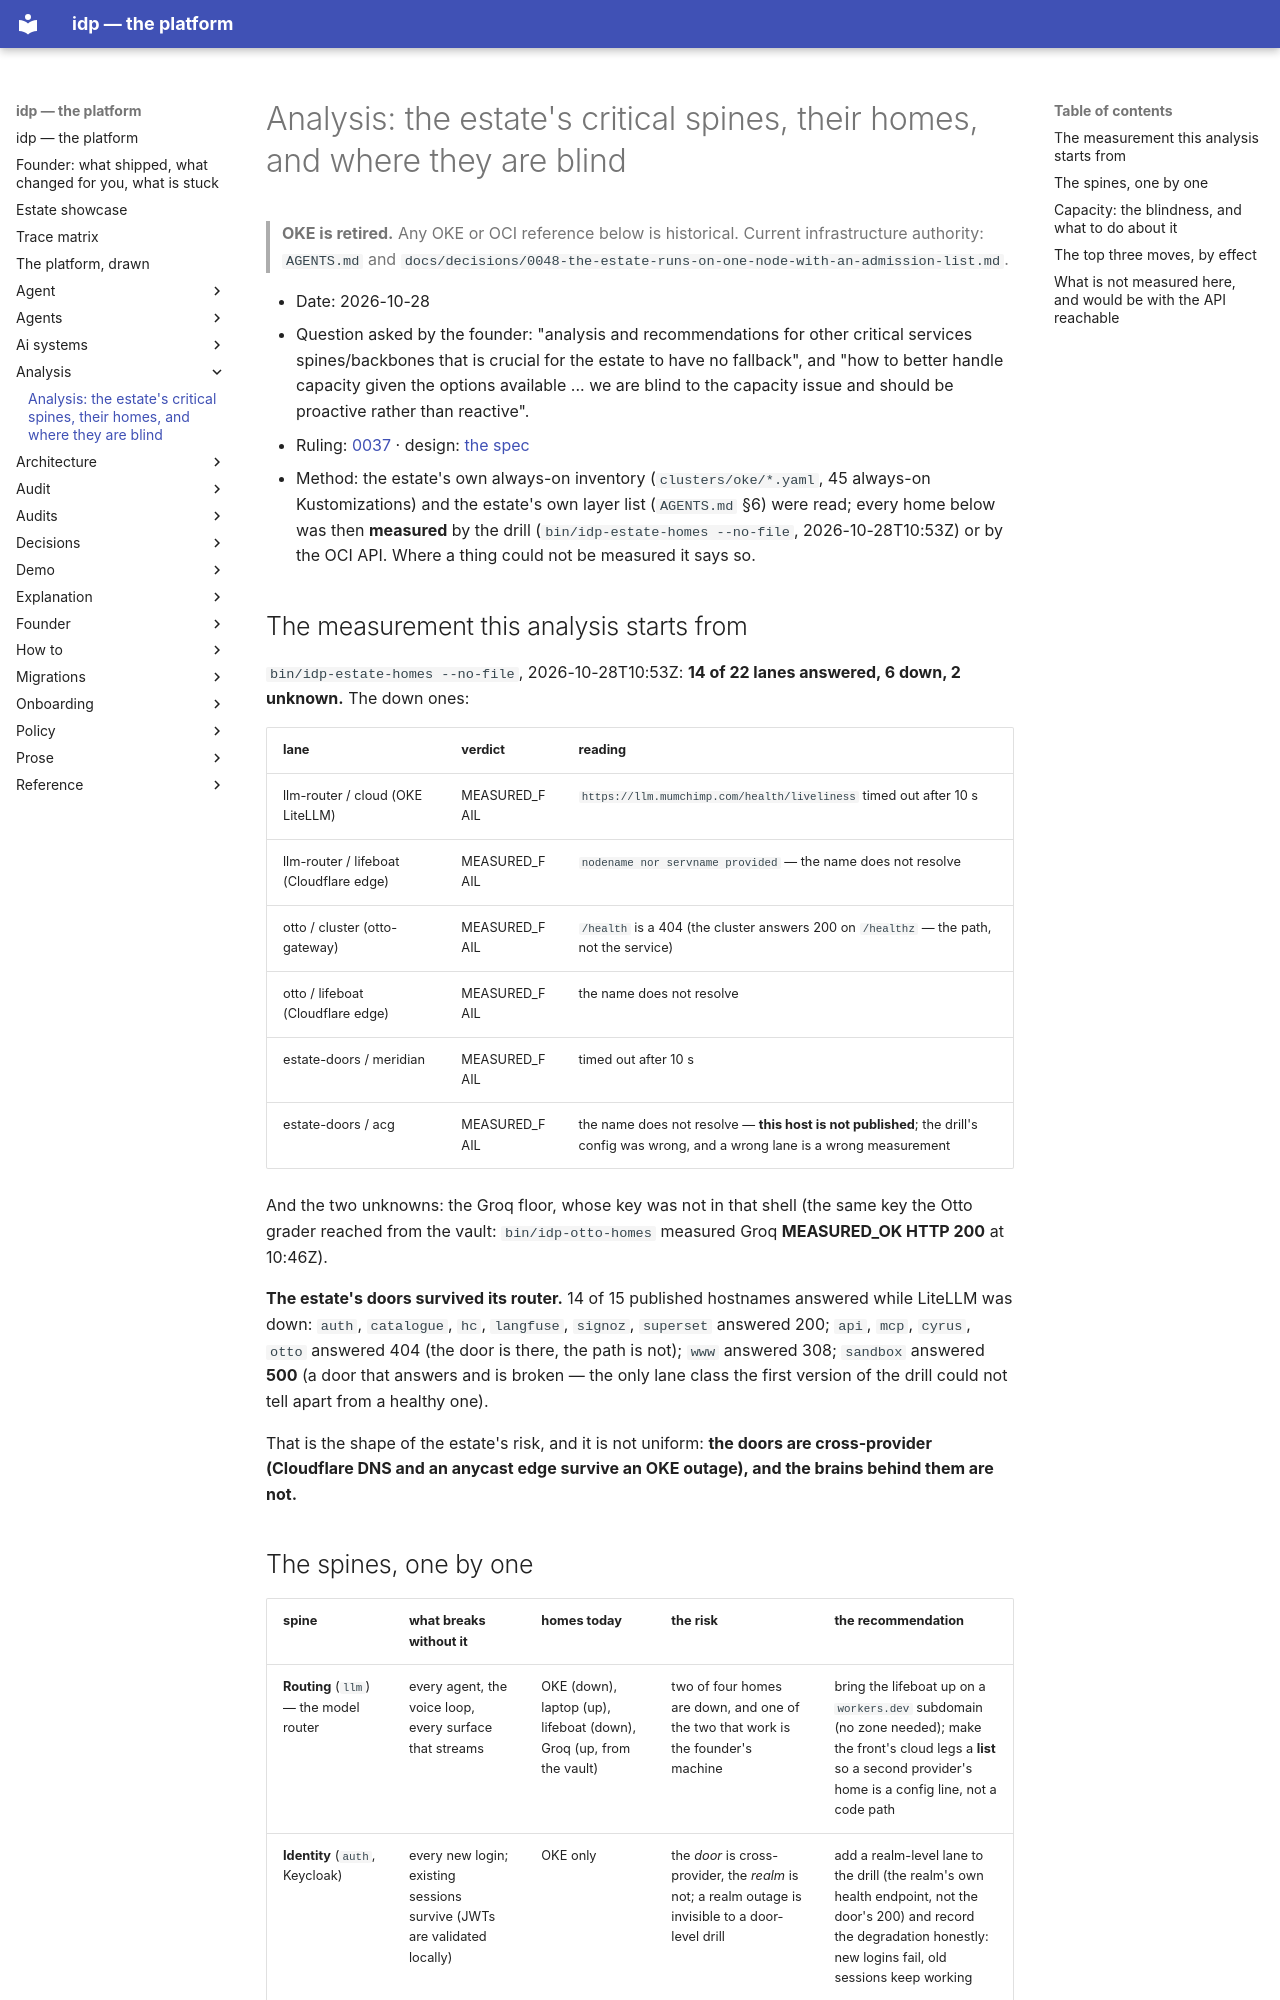

repository: chidionyema/idp · page: analysis/2026-10-28-the-critical-spines-and-their-fallbacks/index.html · generator: mkdocs

# Analysis: the estate's critical spines, their homes, and where they are blind

> **OKE is retired.** Any OKE or OCI reference below is historical. Current infrastructure authority: `AGENTS.md` and `docs/decisions/0048-the-estate-runs-on-one-node-with-an-admission-list.md`.

- Date: 2026-10-28
- Question asked by the founder: "analysis and recommendations for other critical services
  spines/backbones that is crucial for the estate to have no fallback", and "how to better
  handle capacity given the options available ... we are blind to the capacity issue and should
  be proactive rather than reactive".
- Ruling: [0037](../decisions/0037-the-fallback-ladder-and-the-drill.md) · design:
  [the spec](../specs/2026-10-28-the-fallback-ladder-and-the-drill.md)
- Method: the estate's own always-on inventory (`clusters/oke/*.yaml`, 45 always-on
  Kustomizations) and the estate's own layer list (`AGENTS.md` §6) were read; every home below
  was then **measured** by the drill (`bin/idp-estate-homes --no-file`, 2026-10-28T10:53Z) or by
  the OCI API. Where a thing could not be measured it says so.

## The measurement this analysis starts from

`bin/idp-estate-homes --no-file`, 2026-10-28T10:53Z: **14 of 22 lanes answered, 6 down,
2 unknown.** The down ones:

| lane | verdict | reading |
|---|---|---|
| llm-router / cloud (OKE LiteLLM) | MEASURED_FAIL | `https://llm.mumchimp.com/health/liveliness` timed out after 10 s |
| llm-router / lifeboat (Cloudflare edge) | MEASURED_FAIL | `nodename nor servname provided` — the name does not resolve |
| otto / cluster (otto-gateway) | MEASURED_FAIL | `/health` is a 404 (the cluster answers 200 on `/healthz` — the path, not the service) |
| otto / lifeboat (Cloudflare edge) | MEASURED_FAIL | the name does not resolve |
| estate-doors / meridian | MEASURED_FAIL | timed out after 10 s |
| estate-doors / acg | MEASURED_FAIL | the name does not resolve — **this host is not published**; the drill's config was wrong, and a wrong lane is a wrong measurement |

And the two unknowns: the Groq floor, whose key was not in that shell (the same key the Otto
grader reached from the vault: `bin/idp-otto-homes` measured Groq **MEASURED_OK HTTP 200** at
10:46Z).

**The estate's doors survived its router.** 14 of 15 published hostnames answered while
LiteLLM was down: `auth`, `catalogue`, `hc`, `langfuse`, `signoz`, `superset` answered 200;
`api`, `mcp`, `cyrus`, `otto` answered 404 (the door is there, the path is not); `www` answered
308; `sandbox` answered **500** (a door that answers and is broken — the only lane class the
first version of the drill could not tell apart from a healthy one).

That is the shape of the estate's risk, and it is not uniform: **the doors are cross-provider
(Cloudflare DNS and an anycast edge survive an OKE outage), and the brains behind them are
not.**
